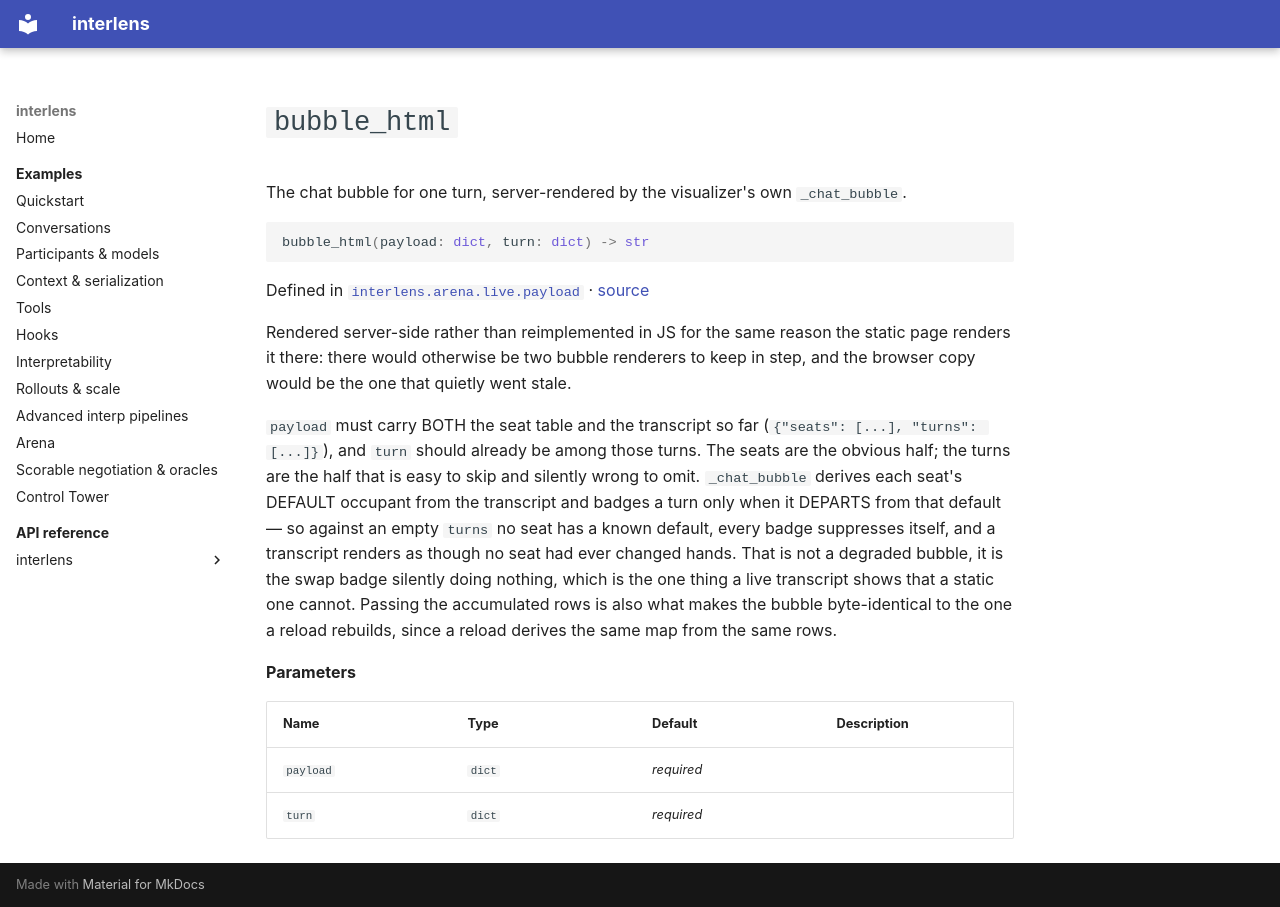

repository: Sid-MB/interlens · page: reference/interlens/arena/live/payload/bubble_html/index.html · generator: mkdocs

# `bubble_html`

The chat bubble for one turn, server-rendered by the visualizer's own `_chat_bubble`.

```python
bubble_html(payload: dict, turn: dict) -> str
```

Defined in [`interlens.arena.live.payload`](index.md) · [source](https://github.com/Sid-MB/interlens/blob/main/src/interlens/arena/live/payload.py#L87-L103)

Rendered server-side rather than reimplemented in JS for the same reason the static page renders it there:
there would otherwise be two bubble renderers to keep in step, and the browser copy would be the one that
quietly went stale.

`payload` must carry BOTH the seat table and the transcript so far (`{"seats": [...], "turns": [...]}`),
and `turn` should already be among those turns. The seats are the obvious half; the turns are the half that
is easy to skip and silently wrong to omit. `_chat_bubble` derives each seat's DEFAULT occupant from the
transcript and badges a turn only when it DEPARTS from that default — so against an empty `turns` no seat
has a known default, every badge suppresses itself, and a transcript renders as though no seat had ever
changed hands. That is not a degraded bubble, it is the swap badge silently doing nothing, which is the one
thing a live transcript shows that a static one cannot. Passing the accumulated rows is also what makes the
bubble byte-identical to the one a reload rebuilds, since a reload derives the same map from the same rows.

**Parameters**

| Name | Type | Default | Description |
|---|---|---|---|
| `payload` | `dict` | *required* |  |
| `turn` | `dict` | *required* |  |
